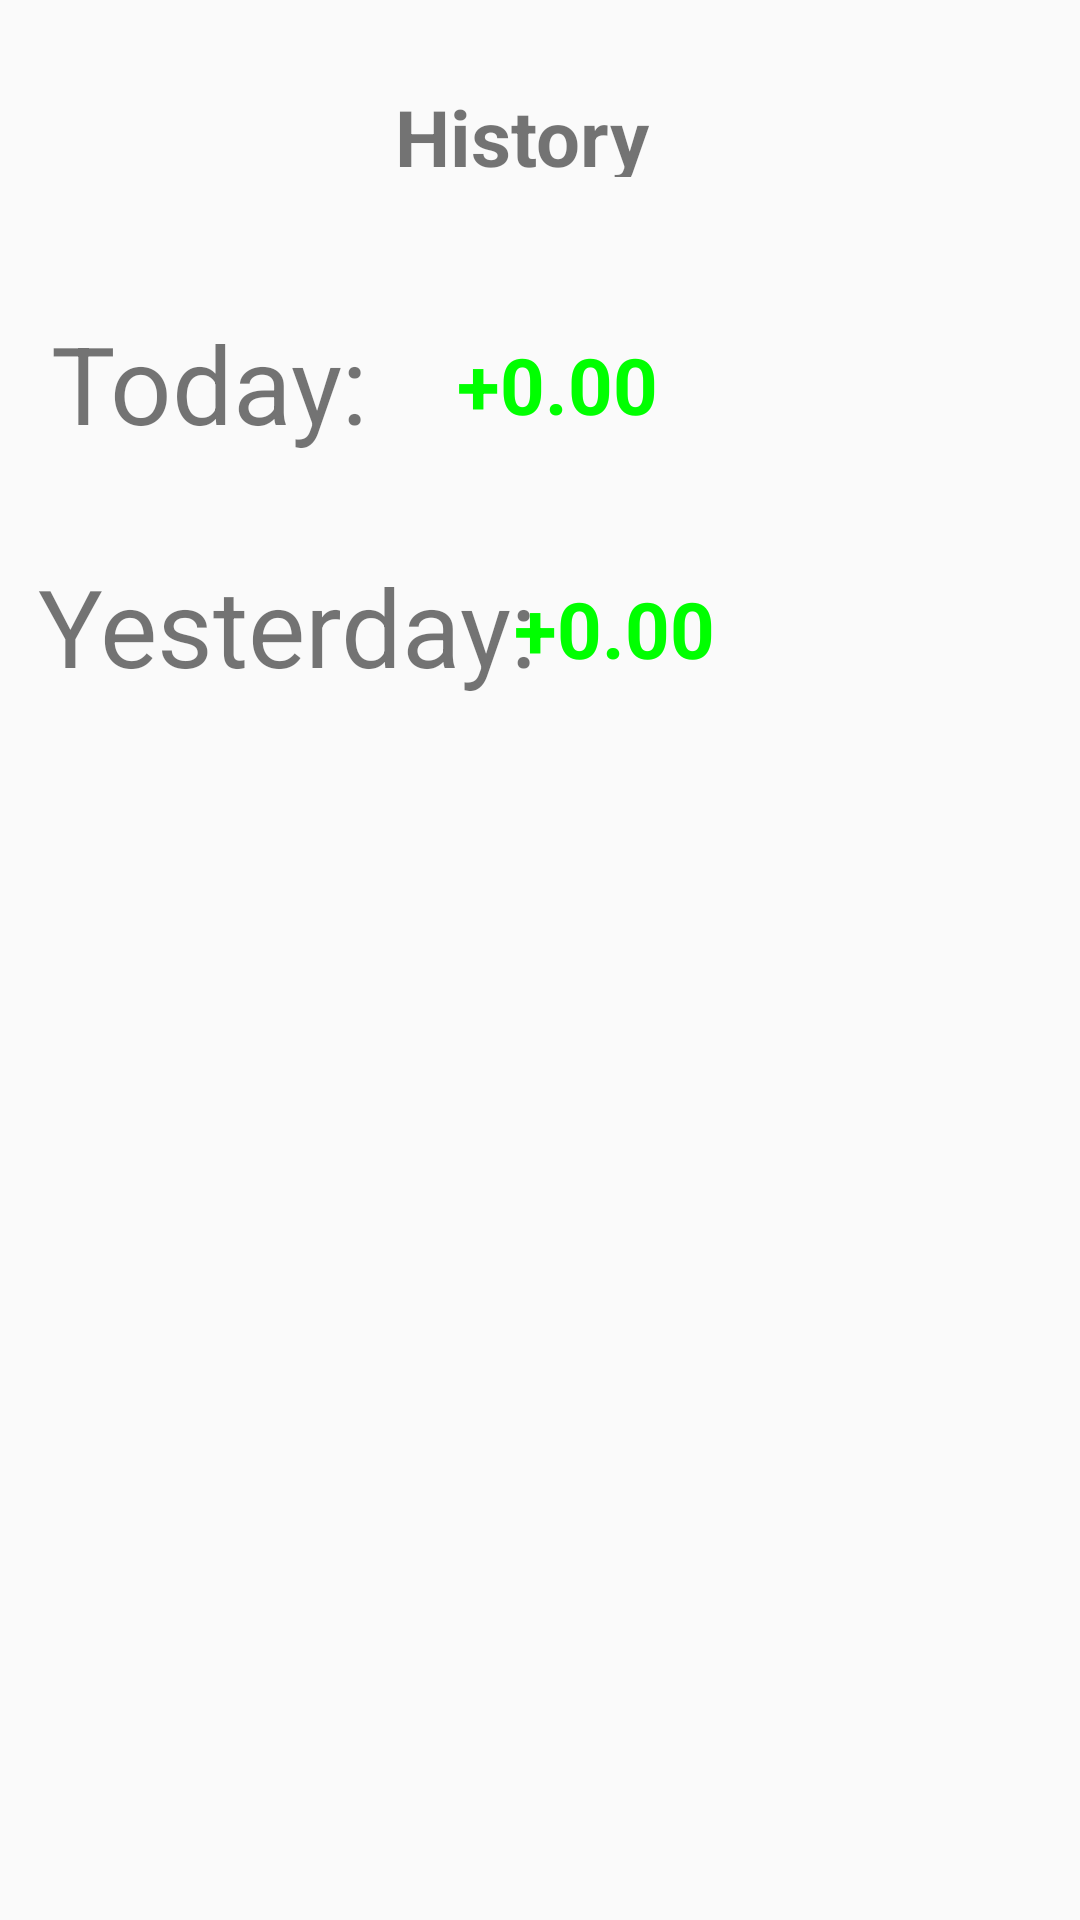

The Android layout XML behind this screen, and the referenced resources:
<!-- AndroidManifest.xml: application theme AppTheme -->
<!-- res/layout/activity_graphic_daily_unused.xml -->
<?xml version="1.0" encoding="utf-8"?>
<androidx.constraintlayout.widget.ConstraintLayout xmlns:android="http://schemas.android.com/apk/res/android"
        xmlns:app="http://schemas.android.com/apk/res-auto"
        xmlns:tools="http://schemas.android.com/tools"
        android:layout_width="match_parent"
        android:layout_height="match_parent">

    <ProgressBar
            android:id="@+id/graph_progrss_bar"
            style="?android:attr/progressBarStyle"
            android:layout_width="112dp"
            android:layout_height="102dp"
            android:visibility="invisible"
            app:layout_constraintBottom_toBottomOf="parent"
            app:layout_constraintEnd_toEndOf="parent"
            app:layout_constraintStart_toStartOf="parent"
            app:layout_constraintTop_toTopOf="parent" />

    <TextView
            android:id="@+id/textView16"
            android:layout_width="120dp"
            android:layout_height="31dp"
            android:layout_marginTop="28dp"
            android:text="History "
            android:textAlignment="center"
            android:textSize="26sp"
            android:textStyle="bold"
            app:layout_constraintBottom_toTopOf="@+id/graph_progrss_bar"
            app:layout_constraintEnd_toEndOf="parent"
            app:layout_constraintHorizontal_bias="0.487"
            app:layout_constraintStart_toStartOf="parent"
            app:layout_constraintTop_toTopOf="parent"
            app:layout_constraintVertical_bias="0.0" />

    <TextView
            android:id="@+id/textView17"
            android:layout_width="109dp"
            android:layout_height="59dp"
            android:text="Today:"
            android:textAlignment="textStart"
            android:textSize="36sp"
            app:layout_constraintBottom_toBottomOf="parent"
            app:layout_constraintEnd_toEndOf="parent"
            app:layout_constraintHorizontal_bias="0.068"
            app:layout_constraintStart_toStartOf="parent"
            app:layout_constraintTop_toBottomOf="@+id/textView16"
            app:layout_constraintVertical_bias="0.085" />

    <TextView
            android:id="@+id/textView19"
            android:layout_width="176dp"
            android:layout_height="63dp"
            android:text="Yesterday:"
            android:textSize="36sp"
            app:layout_constraintBottom_toBottomOf="parent"
            app:layout_constraintEnd_toEndOf="parent"
            app:layout_constraintHorizontal_bias="0.068"
            app:layout_constraintStart_toStartOf="parent"
            app:layout_constraintTop_toBottomOf="@+id/textView16"
            app:layout_constraintVertical_bias="0.242" />

    <TextView
            android:id="@+id/daily_balance"
            android:layout_width="206dp"
            android:layout_height="43dp"
            android:layout_marginStart="8dp"
            android:text="+0.00"
            android:textAlignment="inherit"
            android:textColor="#00FF00"
            android:textSize="26sp"
            android:textStyle="bold"
            app:layout_constraintBottom_toBottomOf="parent"
            app:layout_constraintEnd_toEndOf="parent"
            app:layout_constraintHorizontal_bias="0.91"
            app:layout_constraintStart_toEndOf="@+id/textView17"
            app:layout_constraintTop_toBottomOf="@+id/textView16"
            app:layout_constraintVertical_bias="0.096" />

    <TextView
            android:id="@+id/previous_day_balance"
            android:layout_width="206dp"
            android:layout_height="43dp"
            android:text="+0.00"
            android:textAlignment="inherit"
            android:textColor="#00FF00"
            android:textSize="26sp"
            android:textStyle="bold"
            app:layout_constraintBottom_toBottomOf="parent"
            app:layout_constraintEnd_toEndOf="parent"
            app:layout_constraintStart_toEndOf="@+id/textView19"
            app:layout_constraintTop_toBottomOf="@+id/textView16"
            app:layout_constraintVertical_bias="0.247" />

</androidx.constraintlayout.widget.ConstraintLayout>
<!-- resources referenced by this layout -->
<resources>
  <style name="AppTheme" parent="Theme.AppCompat.Light.DarkActionBar">
          
          <item name="android:navigationBarColor">@color/colorPrimary</item>
          <item name="windowActionBar">false</item>
          <item name="windowNoTitle">true</item>
          <item name="android:windowFullscreen">false</item>
          <item name="colorPrimary">@color/colorPrimary</item>
          <item name="colorPrimaryDark">@color/colorPrimaryDark</item>
          <item name="colorAccent">@color/colorAccent</item>
      </style>
  <color name="colorPrimary">#6f87ea</color>
  <color name="colorPrimaryDark">#6f87ea</color>
  <color name="colorAccent">#D81B60</color>
</resources>
